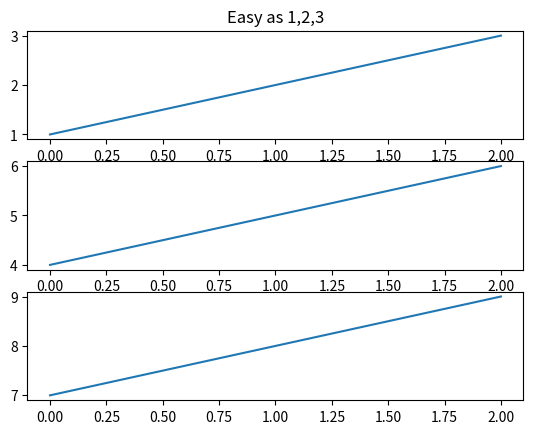
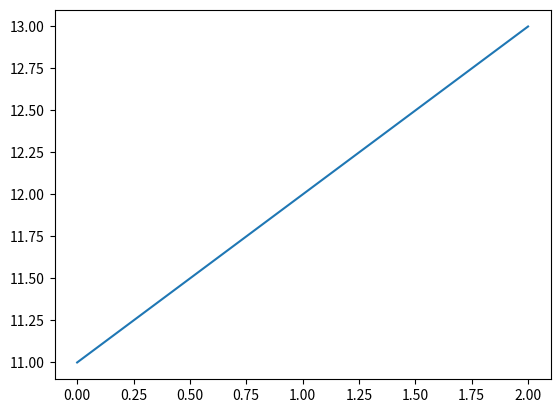

The script that saved these images, in order:
import warnings
warnings.filterwarnings(action="ignore")

import matplotlib.pyplot as plt
plt.figure(1)
plt.subplot(311)

plt.plot([1,2,3]) #(0,1) (1,2) (2,3) data points

plt.subplot(312)
plt.plot([4,5,6])

plt.subplot(313)
plt.plot([7,8,9])

plt.figure(2)
plt.plot([11,12,13])

plt.figure(1)
plt.subplot(311)
plt.title('Easy as 1,2,3')
plt.show()